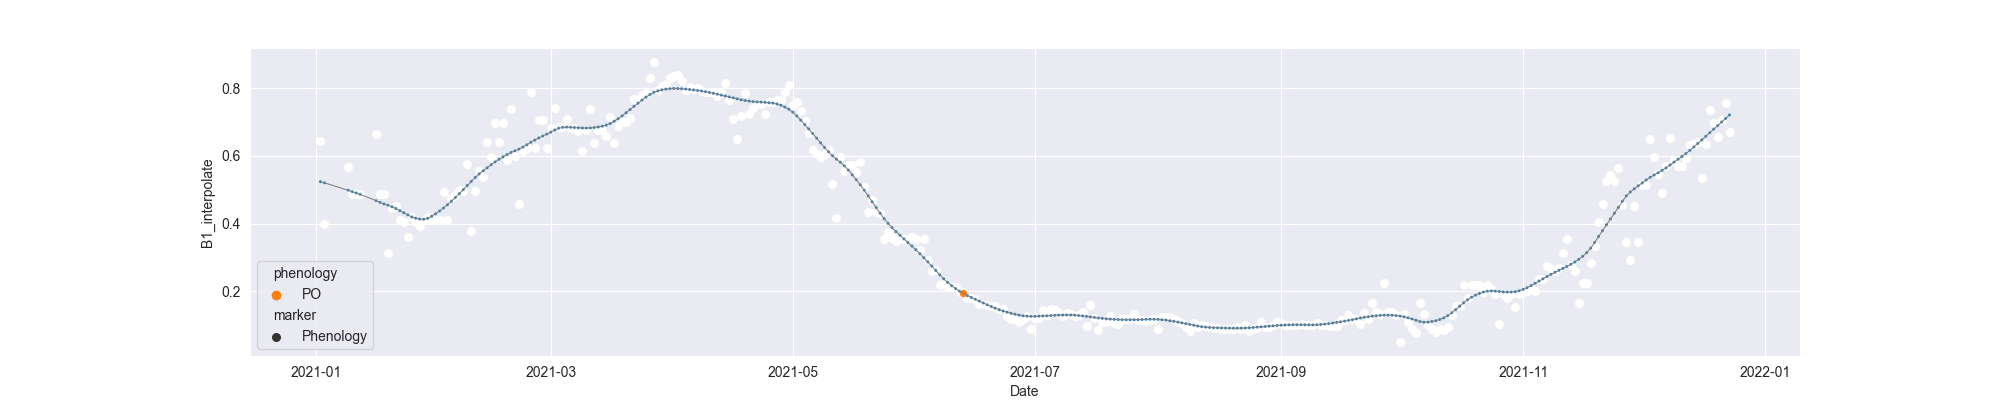

The data file committed next to this chart (first rows):
system:time_start, B1, B1_interpolate, B1_phenology
2021-01-02, 0.643, 0.643, 
2021-01-03, 0.3983, 0.3983, 
2021-01-04, , , 
2021-01-05, , , 
2021-01-06, , , 
2021-01-07, , , 
2021-01-08, , , 
2021-01-09, , 0.5686, 
2021-01-10, , 0.4881, 
2021-01-11, , 0.4868, 
2021-01-12, , 0.4874, 
2021-01-13, , , 
2021-01-14, , , 
2021-01-15, , , 
2021-01-16, 0.6645, 0.6645, 
2021-01-17, , 0.4881, 
2021-01-18, , 0.4881, 
2021-01-19, 0.3117, 0.3117, 
2021-01-20, , 0.4457, 
2021-01-21, , 0.4527, 
2021-01-22, , 0.4099, 
2021-01-23, , 0.4032, 
2021-01-24, , 0.3608, 
2021-01-25, , 0.4199, 
2021-01-26, , 0.4032, 
2021-01-27, , 0.3913, 
2021-01-28, 0.4099, 0.4099, 
2021-01-29, , 0.4191, 
2021-01-30, , 0.4099, 
2021-01-31, , 0.4113, 
2021-02-01, , 0.4099, 
2021-02-02, , 0.4928, 
2021-02-03, , 0.4099, 
2021-02-04, , 0.4743, 
2021-02-05, , 0.4835, 
2021-02-06, , 0.4984, 
2021-02-07, , 0.4971, 
2021-02-08, 0.5756, 0.5756, 
2021-02-09, 0.3784, 0.3784, 
2021-02-10, , 0.4971, 
2021-02-11, , 0.5564, 
2021-02-12, , 0.5373, 
2021-02-13, , 0.6415, 
2021-02-14, , 0.5969, 
2021-02-15, 0.6961, 0.6961, 
2021-02-16, , 0.6415, 
2021-02-17, , 0.6961, 
2021-02-18, 0.5868, 0.5868, 
2021-02-19, 0.7376, 0.7376, 
2021-02-20, 0.5998, 0.5998, 
2021-02-21, 0.4584, 0.4584, 
2021-02-22, , 0.6154, 
2021-02-23, , 0.6232, 
2021-02-24, 0.788, 0.788, 
2021-02-25, , 0.6233, 
2021-02-26, , 0.7057, 
2021-02-27, , 0.7057, 
2021-02-28, 0.6233, 0.6233, 
2021-03-01, , 0.6832, 
2021-03-02, 0.7431, 0.7431, 
... 296 more rows
